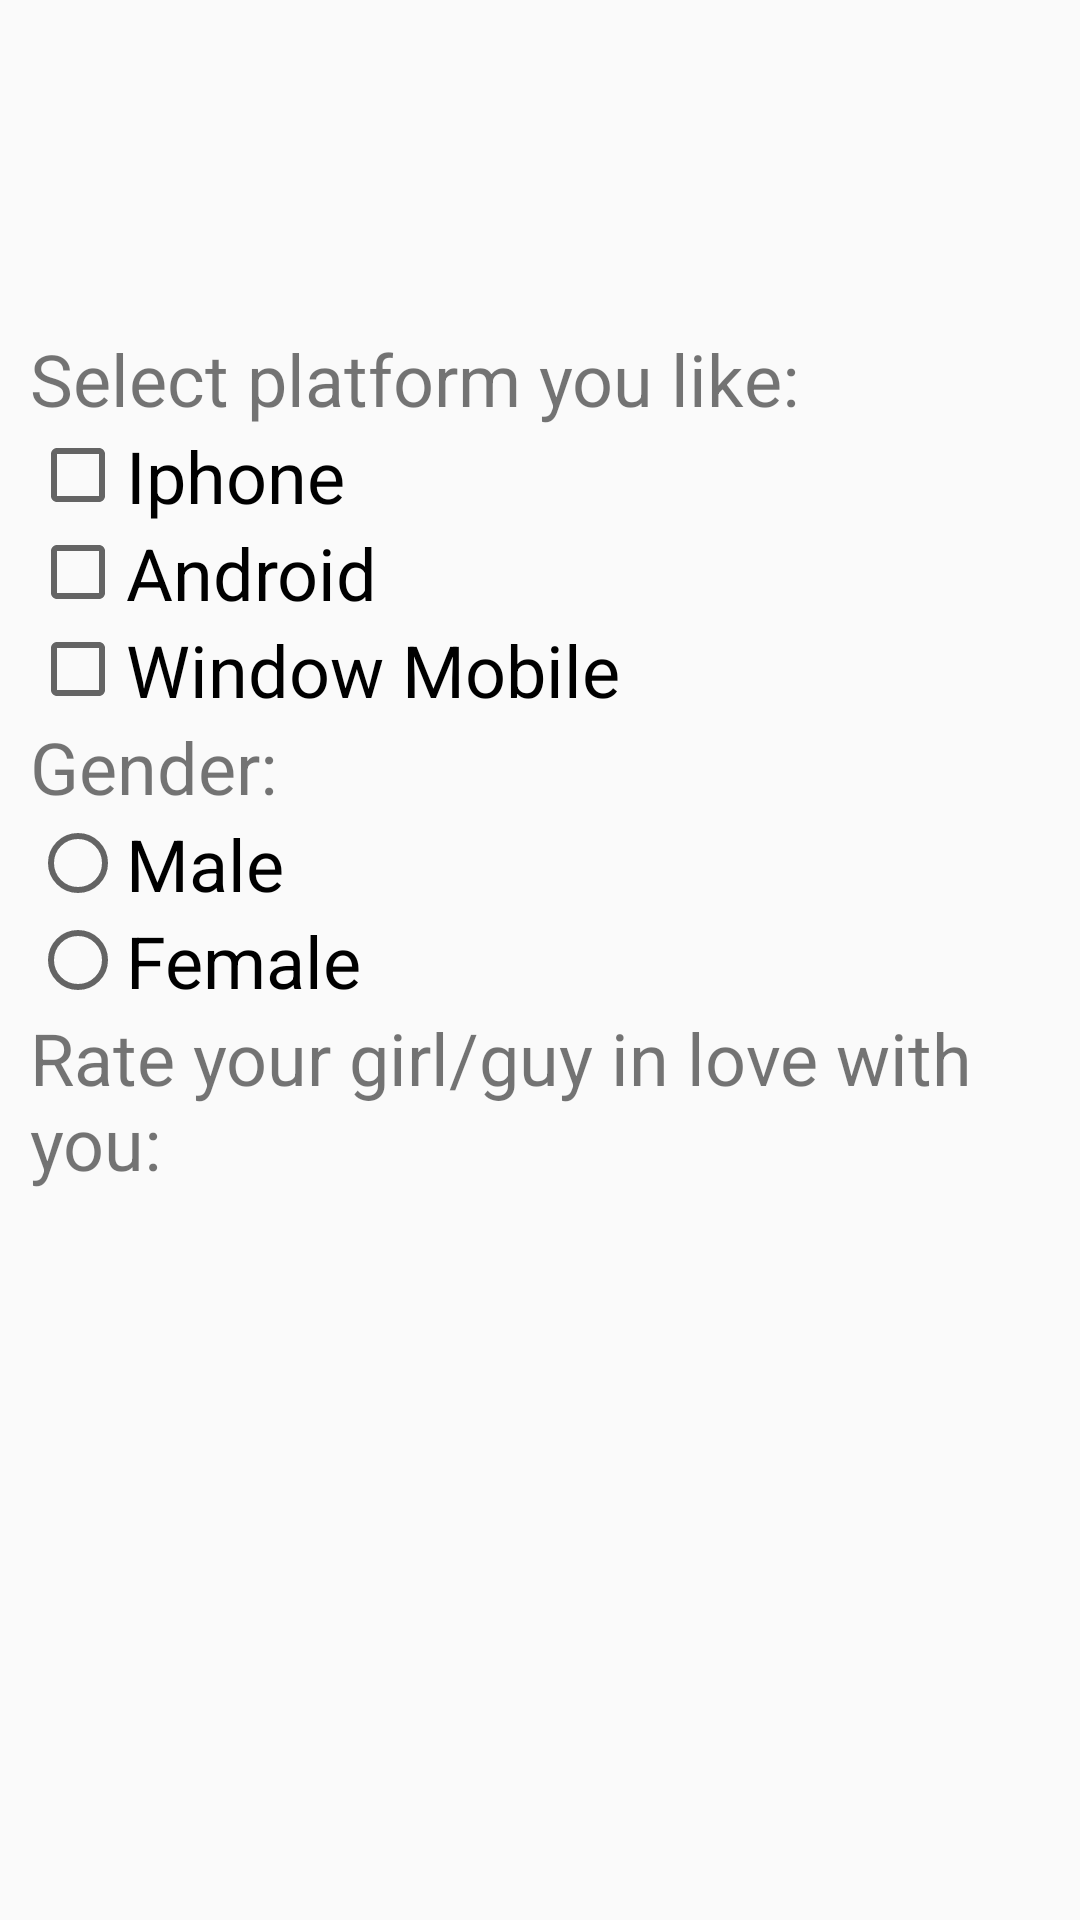

Here is an Android app screen rendered from its layout file. Give the layout XML and the strings, colors and styles it references.
<!-- AndroidManifest.xml: application theme Theme.Hello -->
<!-- res/layout/exercise1w2.xml -->
<?xml version="1.0" encoding="utf-8"?>
<RelativeLayout xmlns:android="http://schemas.android.com/apk/res/android"
    android:layout_width="match_parent"
    android:layout_height="match_parent"
    android:padding="10dp">
    <ScrollView
        android:layout_width="match_parent"
        android:layout_height="wrap_content"
        android:fillViewport="true">
        <LinearLayout
            android:layout_width="wrap_content"
            android:layout_height="wrap_content"
            android:orientation="vertical">
            <ImageView
                android:layout_width="100dp"
                android:layout_height="100dp"
                android:src="@drawable/duongnhua"
                android:id="@+id/img_desc"
                />  
            <TextView
                android:layout_width="wrap_content"
                android:layout_height="wrap_content"
                android:text="Select platform you like:"
                android:textSize="24dp"
                />
            <CheckBox
                android:layout_width="wrap_content"
                android:layout_height="wrap_content"
                android:text="Iphone"
                android:textSize="24dp"
                />
            <CheckBox
                android:layout_width="wrap_content"
                android:layout_height="wrap_content"
                android:text="Android"
                android:textSize="24dp"
                />
            <CheckBox
                android:layout_width="wrap_content"
                android:layout_height="wrap_content"
                android:text="Window Mobile"
                android:textSize="24dp"
                />
            <TextView
                android:layout_width="wrap_content"
                android:layout_height="wrap_content"
                android:text="Gender:"
                android:textSize="24dp"
                />
            <RadioGroup
                android:layout_width="wrap_content"
                android:layout_height="wrap_content"
                android:orientation="vertical"
                >
                <RadioButton
                    android:layout_width="wrap_content"
                    android:layout_height="wrap_content"
                    android:id="@+id/radio_male"
                    android:text="Male"
                    android:textSize="24dp"/>
                <RadioButton
                    android:layout_width="wrap_content"
                    android:layout_height="wrap_content"
                    android:id="@+id/radio_female"
                    android:text="Female"
                    android:textSize="24dp"/>
            </RadioGroup>
            <TextView
                android:layout_width="wrap_content"
                android:layout_height="wrap_content"
                android:text="Rate your girl/guy in love with you:"
                android:textSize="24dp"
                />

        </LinearLayout>
    </ScrollView>
</RelativeLayout>
<!-- resources referenced by this layout -->
<resources>
  <style name="Theme.Hello" parent="Theme.AppCompat.DayNight.DarkActionBar">
          <item name="colorPrimary">@color/teal_200</item>
          <item name="colorPrimaryVariant">@color/teal_700</item>
          <item name="colorOnPrimary">@color/white</item>
  
          <item name="colorSecondary">@color/teal_200</item>
          <item name="colorSecondaryVariant">@color/teal_700</item>
          <item name="colorOnSecondary">@color/black</item>
  
          <item name="android:statusBarColor">?attr/colorPrimaryVariant</item>
      </style>
  <color name="teal_200">#FF03DAC5</color>
  <color name="teal_700">#FF018786</color>
  <color name="white">#FFFFFFFF</color>
  <color name="black">#FF000000</color>
</resources>
